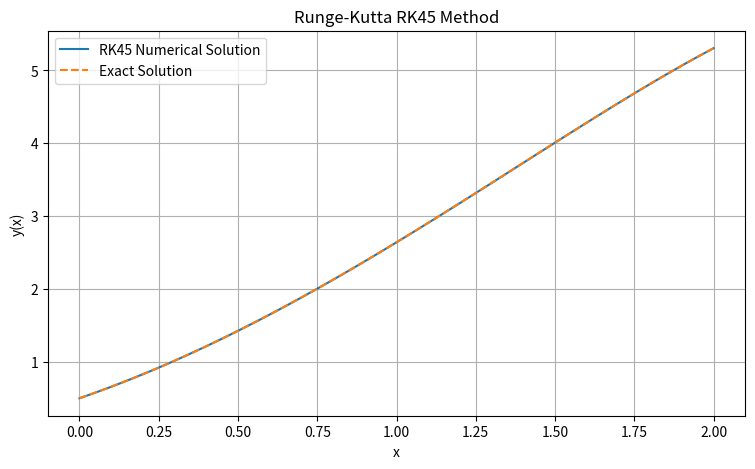

Source code (Python):

import numpy as np
import matplotlib.pyplot as plt
from scipy.integrate import solve_ivp

# Define the differential equation
def f(x, y):
    return y - x**2 + 1

# Initial condition
y0 = [0.5]

# Interval
x_span = (0, 2)

# Evaluation points
x_eval = np.linspace(0, 2, 100)

# Numerical solution using RK45
solution = solve_ivp(
    f,
    x_span,
    y0,
    method="RK45",
    t_eval=x_eval,
    rtol=1e-8,
    atol=1e-10
)

# Exact solution
y_exact = (
    (x_eval + 1)**2
    - 0.5*np.exp(x_eval)
)

# Display results
print("   x       Numerical       Exact")

for i in range(0, 100, 10):
    print(
        f"{x_eval[i]:.2f}   "
        f"{solution.y[0][i]:.8f}   "
        f"{y_exact[i]:.8f}"
    )

# Calculate maximum absolute error
error = np.max(
    np.abs(solution.y[0] - y_exact)
)

print("\nMaximum absolute error:", error)

# Plot both solutions
plt.figure(figsize=(9, 5))

plt.plot(
    x_eval, solution.y[0],
    label="RK45 Numerical Solution"
)

plt.plot(
    x_eval, y_exact, "--",
    label="Exact Solution"
)

plt.xlabel("x")
plt.ylabel("y(x)")
plt.title("Runge-Kutta RK45 Method")

plt.legend()
plt.grid(True)
plt.show()
